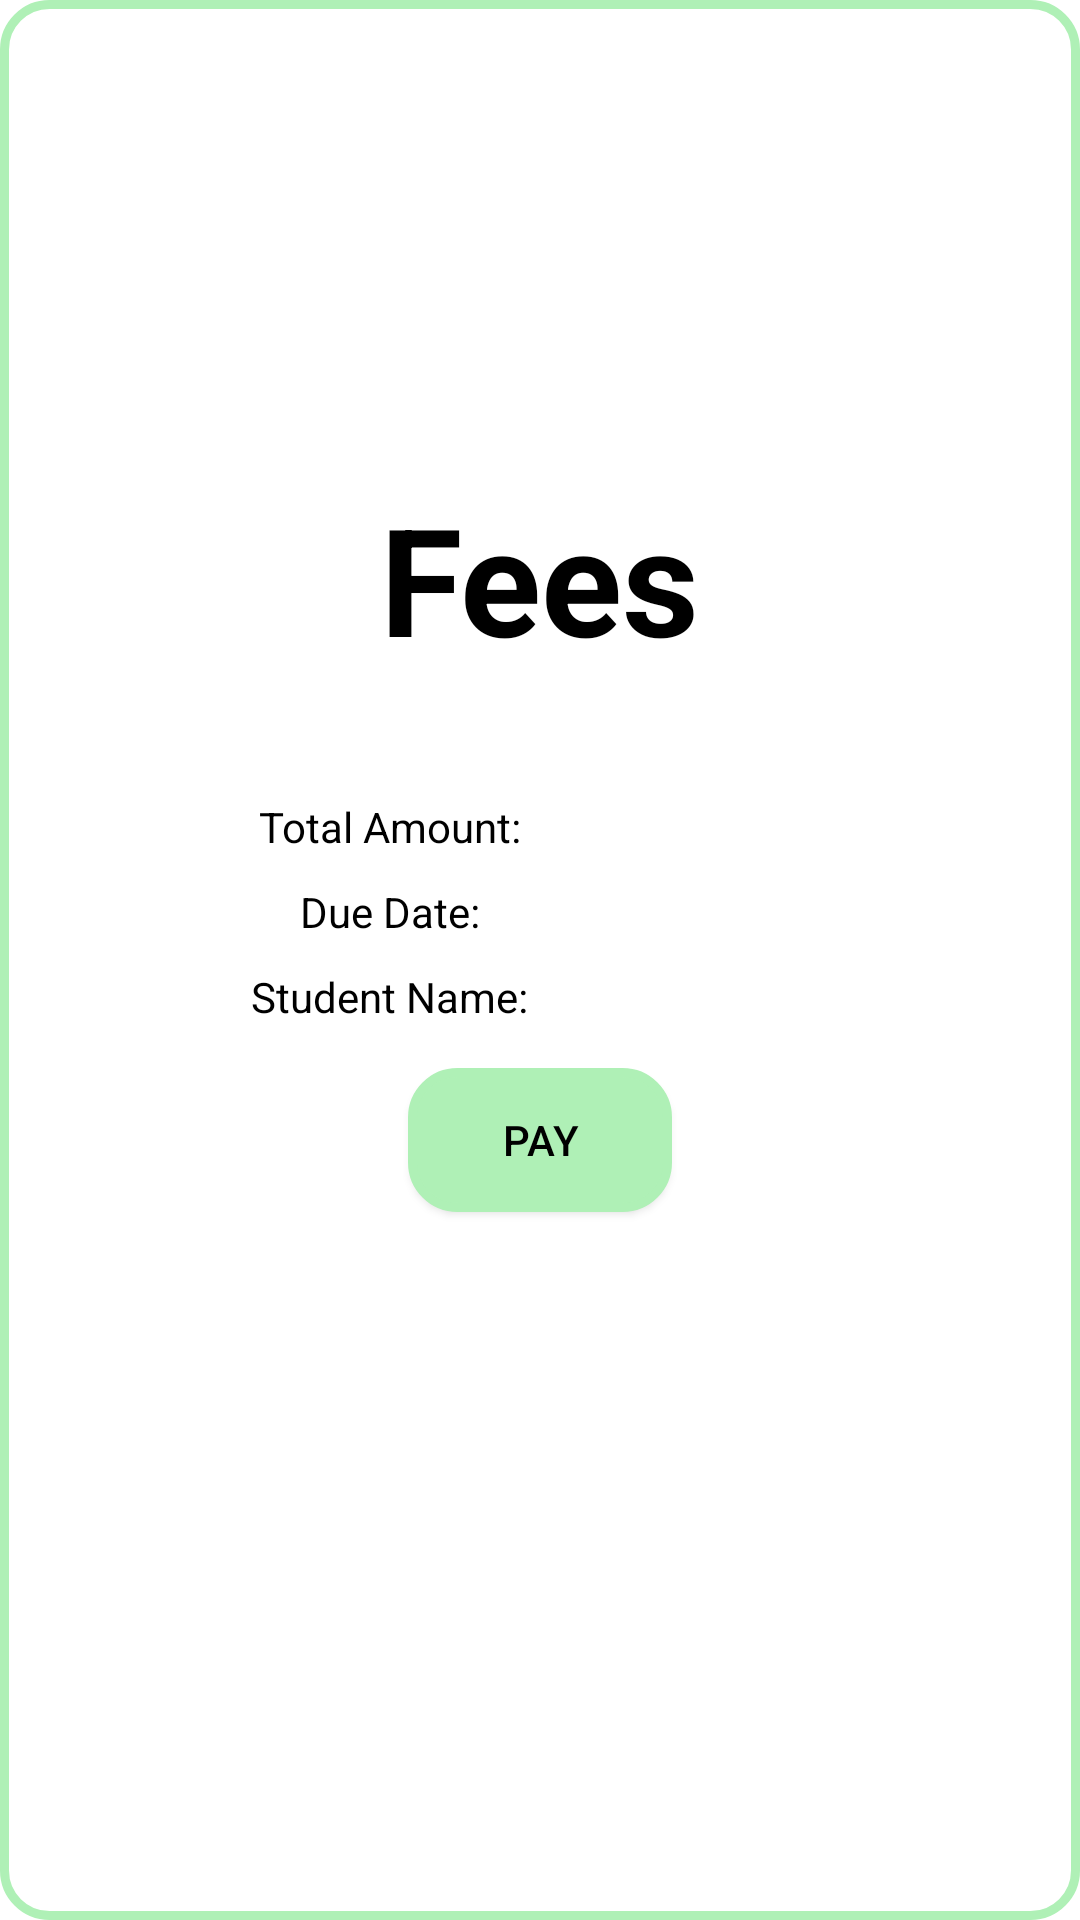

Write the Android layout XML for this screen, with the resource values it uses.
<!-- AndroidManifest.xml: application theme Theme.FMS.NoActionBar -->
<!-- res/layout/listview.xml -->
<?xml version="1.0" encoding="utf-8"?>


<LinearLayout
    android:layout_width="320dp"
    android:layout_height="350dp"
    android:layout_marginLeft="50dp"
    android:layout_marginRight="30dp"
    android:layout_marginTop="50dp"
    xmlns:android="http://schemas.android.com/apk/res/android"
    xmlns:app="http://schemas.android.com/apk/res-auto"
    android:gravity="center"
    android:orientation="vertical"
    android:background="@drawable/oval">

    <TextView
        android:id="@+id/heading"
        android:layout_width="wrap_content"
        android:layout_height="wrap_content"
        android:padding="5dp"
        android:textSize="50dp"
        android:textStyle="bold"
        android:layout_marginBottom="30dp"
        android:layout_marginTop="-70dp"
        android:textColor="@color/black"
        android:text="Fees"
        />

    <TextView
        android:id="@+id/test1"
        android:layout_width="wrap_content"
        android:layout_height="wrap_content"
        android:padding="5dp"
        android:layout_marginLeft="20dp"
        android:layout_marginRight="70dp"
        android:layout_marginBottom="-30dp"
        android:textColor="@color/black"
        android:text="Total Amount:"
        />

    <TextView
        android:id="@+id/amount"
        android:layout_width="wrap_content"
        android:layout_height="wrap_content"
        android:padding="5dp"
        android:layout_marginLeft="20dp"
        android:textColor="@color/black"
        />

    <TextView
        android:id="@+id/test2"
        android:layout_width="wrap_content"
        android:layout_height="wrap_content"
        android:padding="5dp"
        android:layout_marginLeft="20dp"
        android:layout_marginRight="70dp"
        android:layout_marginBottom="-30dp"
        android:textColor="@color/black"
        android:text="Due Date:"
        />

        <TextView
            android:id="@+id/due_date"
            android:layout_width="wrap_content"
            android:layout_height="wrap_content"
            android:layout_marginLeft="20dp"
            android:textColor="@color/black"
            android:padding="5dp"
           />

    <TextView
        android:id="@+id/test3"
        android:layout_width="wrap_content"
        android:layout_height="wrap_content"
        android:padding="5dp"
        android:layout_marginRight="70dp"
        android:layout_marginBottom="-30dp"
        android:layout_marginLeft="20dp"
        android:textColor="@color/black"
        android:text="Student Name:"
        />

        <TextView
            android:id="@+id/name"
            android:layout_width="wrap_content"
            android:layout_height="wrap_content"
            android:textColor="@color/black"
            android:layout_marginLeft="20dp"
            android:padding="5dp"
             />

        <Button
            android:id="@+id/btn"
            android:layout_width="wrap_content"
            android:layout_height="wrap_content"
            android:background="@drawable/oval"
            android:text="Pay"
            android:layout_margin="10dp"
            android:textColor="@color/black"
            app:backgroundTint="@color/teal_200" />

    </LinearLayout>
<!-- resources referenced by this layout -->
<resources>
  <color name="black">#FF000000</color>
  <color name="teal_200">#aff0b6</color>
  <!-- drawable oval (drawable) -->
  <?xml version="1.0" encoding="utf-8"?>
  
  <shape xmlns:android="http://schemas.android.com/apk/res/android"
      android:shape="rectangle"
      android:padding="10dp">
  
      <solid android:color="#FFFFFF" />
      <corners
          android:bottomRightRadius="15dp"
          android:bottomLeftRadius="15dp"
          android:topLeftRadius="15dp"
          android:topRightRadius="15dp" />
      <stroke
          android:width="3dp"
          android:color="#aff0b6" />
  </shape>
  <style name="Theme.FMS.NoActionBar">
          <item name="windowActionBar">false</item>
          <item name="windowNoTitle">true</item>
      </style>
</resources>
